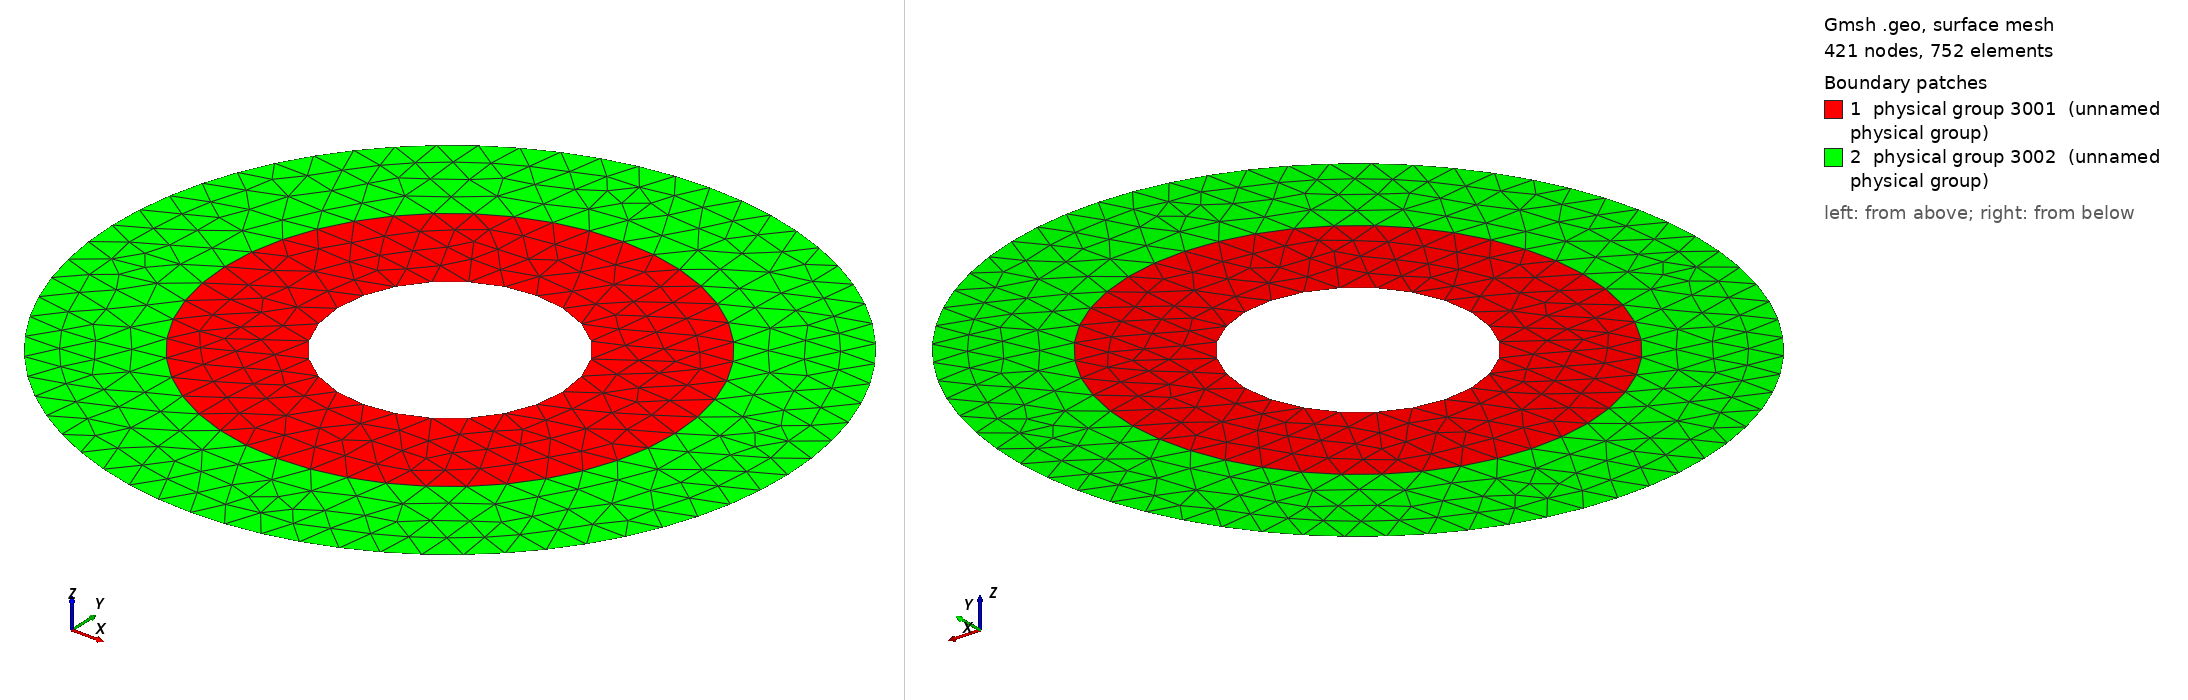

Gmsh geometry script, surface-meshed: 421 nodes, 752 surface elements. Boundary patches (legend numbers): 1 physical group 3001 (unnamed physical group), 2 physical group 3002 (unnamed physical group). Left view from above one corner, right view from below the opposite corner. Legend entries are the model's physical surfaces. The drawing asked Gmsh for element sizes between 1% and 20% of the model's largest extent; the script's own settings can give other sizes.

=== circle_concentric.geo (drawn) ===
DefineConstant[ N_DOM = {2,   Name "Geometry/Number of domain"} ];
DefineConstant[ r     = {1/3, Name "Geometry/Small radius"}     ];
DefineConstant[ R     = {3/3, Name "Geometry/Big radius"}       ];
DefineConstant[ lc    = {0.1, Name "Geometry/Mesh density"}     ];

For i In {1:N_DOM}
  R~{i} = r + i * (R - r) / (N_DOM);
EndFor

// Points //
Point(0) = {0, 0, 0, lc};

Point(1001) = {+r,  0, 0, lc};
Point(1002) = { 0, +r, 0, lc};
Point(1003) = {-r,  0, 0, lc};
Point(1004) = { 0, -r, 0, lc};

For i In {1:N_DOM}
  Point((i + 1) * 1000 + 1) = {+R~{i},  0, 0, lc};
  Point((i + 1) * 1000 + 2) = { 0, +R~{i}, 0, lc};
  Point((i + 1) * 1000 + 3) = {-R~{i},  0, 0, lc};
  Point((i + 1) * 1000 + 4) = { 0, -R~{i}, 0, lc};
EndFor

// Circles //
For i In {0:N_DOM}
  Circle((i + 1) * 1000 + 1) = {(i + 1) * 1000 + 1,  0, (i + 1) * 1000 + 2};
  Circle((i + 1) * 1000 + 2) = {(i + 1) * 1000 + 2,  0, (i + 1) * 1000 + 3};
  Circle((i + 1) * 1000 + 3) = {(i + 1) * 1000 + 3,  0, (i + 1) * 1000 + 4};
  Circle((i + 1) * 1000 + 4) = {(i + 1) * 1000 + 4,  0, (i + 1) * 1000 + 1};
EndFor

// Line Loops & Surfaces //
For i In {0:N_DOM}
  Line Loop((i + 1) * 1000) = {(i + 1) * 1000 + 1, (i + 1) * 1000 + 2,
                               (i + 1) * 1000 + 3, (i + 1) * 1000 + 4};
EndFor

For i In {0:N_DOM - 1}
  Plane Surface((i + 1) * 1000) = {(i + 2) * 1000, (i + 1) * 1000};
EndFor

// Physicals //
Physical Line(1001) = {1001, 1002, 1003, 1004};             // Src

For i In {1:N_DOM - 1}
  Physical Line(1000 + i + 1) = {(i + 1) * 1000 + 1,
                                 (i + 1) * 1000 + 2,
                                 (i + 1) * 1000 + 3,
                                 (i + 1) * 1000 + 4};       // DDM
EndFor

Physical Line(1000 + N_DOM + 1) = {(N_DOM + 1) * 1000 + 1,
                                   (N_DOM + 1) * 1000 + 2,
                                   (N_DOM + 1) * 1000 + 3,
                                   (N_DOM + 1) * 1000 + 4}; // Inf

For i In {1:N_DOM}
  Physical Surface(3000 + i) = {i * 1000};                  // Dom
EndFor
